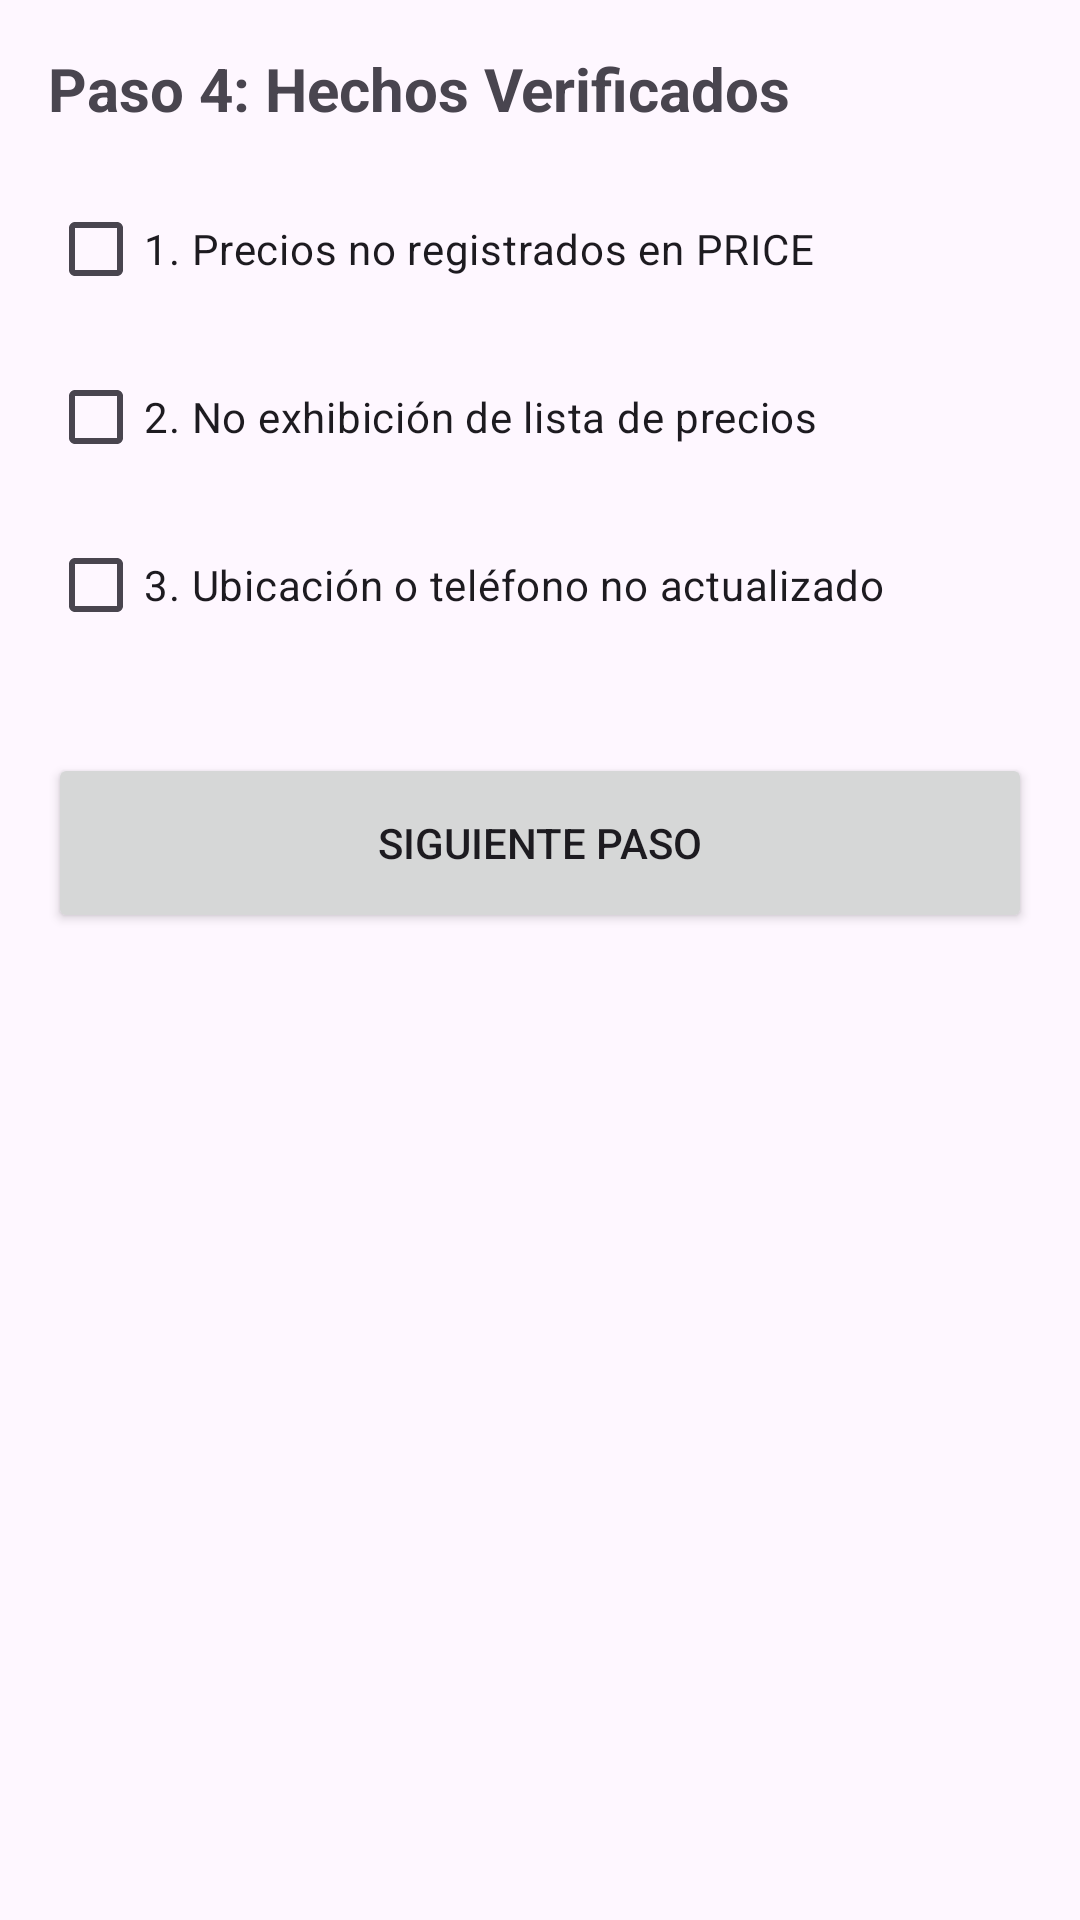

Layout XML and referenced resources for this Android screen:
<!-- AndroidManifest.xml: application theme Theme.Semana_04_proyecto_prise_rest_gim -->
<!-- res/layout/activity_fiscalizacion_hechos.xml -->
<?xml version="1.0" encoding="utf-8"?>
<ScrollView xmlns:android="http://schemas.android.com/apk/res/android"
    android:layout_width="match_parent"
    android:layout_height="match_parent"
    android:padding="16dp">

    <LinearLayout
        android:layout_width="match_parent"
        android:layout_height="wrap_content"
        android:orientation="vertical">
        <TextView
            android:layout_width="wrap_content"
            android:layout_height="wrap_content"
            android:text="Paso 4: Hechos Verificados"
            android:textSize="20sp"
            android:textStyle="bold"
            android:layout_marginBottom="16dp"/>
        <CheckBox android:id="@+id/cbInc1" android:layout_width="match_parent"
            android:layout_height="wrap_content" android:text="1. Precios no registrados en PRICE"/>
        <EditText android:id="@+id/etHecho1" android:layout_width="match_parent"
            android:layout_height="wrap_content" android:hint="Describa el hecho verificado"
            android:visibility="gone"/>
        <CheckBox android:id="@+id/cbInc2" android:layout_width="match_parent"
            android:layout_height="wrap_content"
            android:text="2. No exhibición de lista de precios" android:layout_marginTop="8dp"/>
        <EditText android:id="@+id/etHecho2" android:layout_width="match_parent"
            android:layout_height="wrap_content" android:hint="Describa el hecho verificado"
            android:visibility="gone"/>
        <CheckBox android:id="@+id/cbInc3" android:layout_width="match_parent"
            android:layout_height="wrap_content" android:text="3. Ubicación o teléfono no actualizado"
            android:layout_marginTop="8dp"/>
        <EditText android:id="@+id/etHecho3" android:layout_width="match_parent"
            android:layout_height="wrap_content" android:hint="Describa el hecho verificado"
            android:visibility="gone"/>
        <Button
            android:id="@+id/btnNext"
            android:layout_width="match_parent"
            android:layout_height="60dp"
            android:layout_marginTop="32dp"
            android:text="Siguiente Paso" />

    </LinearLayout>
</ScrollView>
<!-- resources referenced by this layout -->
<resources>
  <style name="Theme.Semana_04_proyecto_prise_rest_gim" parent="Base.Theme.Semana_04_proyecto_prise_rest_gim" />
  <style name="Base.Theme.Semana_04_proyecto_prise_rest_gim" parent="Theme.Material3.DayNight.NoActionBar">
          
          
      </style>
</resources>
